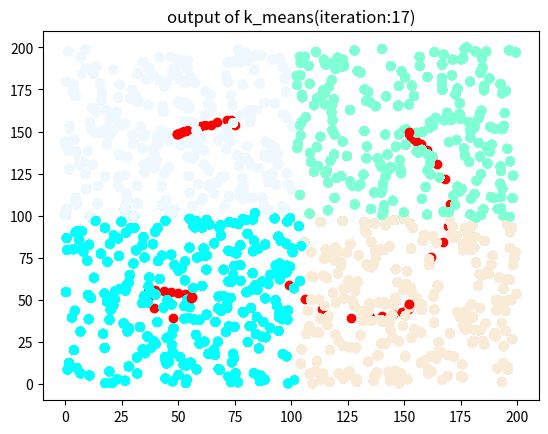

Here is the Python script that generated this plot:
# -*- coding: utf-8 -*-
import  math
import  random
import matplotlib.pyplot as plt
from matplotlib import colors as m_colors
#生成样本点
def gen_random_sample(n_feat,lower,upper):
    sample=[random.uniform(lower,upper) for _ in range(n_feat)]
    return sample
#样本个数
n_samples=1000
#特征个数（特征维度）
n_feat=2
#特征数值范围
lower=0
upper=200
#聚类个数
n_cluster=4
#聚类样本点
samples=[gen_random_sample(n_feat,lower,upper) for _ in range(n_samples)]

#收敛阈值
cutoff=0.1
#聚类中心
cluster=[samples[random.randint(0,n_samples)] for _ in range(n_cluster)]

#重新计算聚类中心：
new_cluster=[]
#计算两点间距离
def cal_distance(a,b):
    s_sum=0
    for i in range(n_feat):
        s_sum+=pow(a[i]-b[i],2)
    dis=math.sqrt(s_sum)
    return dis
cutoff_dis=[1 for _ in cluster]
print(max(cutoff_dis))
#迭代次数
n_loop=1
while(max(cutoff_dis)> cutoff ):

    # 样本点图
    #for i_sample in samples:
        #x_sample.append(i_sample[0])
       # y_sample.append(i_sample[1])
    #plt.scatter(x_sample, y_sample)
    # 画出聚类中心
    #for cluster_point in cluster:
        #plt.scatter(cluster_point[0], cluster_point[1], c='red')
    #plt.title('samples&clusters(iteration:{})'.format(n_loop))
    #plt.show()
    #分类lists
    lists=[[]for _ in range(n_cluster)]
    #对样本遍历进行分类
    for sample_point in samples:
        dis=[cal_distance(sample_point,cluster_point) for cluster_point in cluster]
        min_dis=min(dis)
        index_cluster=dis.index(min_dis)
        lists[index_cluster].append(sample_point)
    #print(dis)

    print(lists)
    #设置不同聚类点的颜色
    color_names=list(m_colors.cnames)

    for i in lists:
        color_=[color_names[lists.index(i)]]*len(i)
        x=[]
        y=[]
        for classify_point in i:
            x.append(classify_point[0])
            y.append(classify_point[1])
        plt.scatter(x,y,c=color_)
        #重新计算聚集点中心
        new_cluster.append([sum(x)/len(x),sum(y)/len(y)])
        #对新产生的聚类中心作图
    for cluster_point in new_cluster:
        plt.scatter(cluster_point[0], cluster_point[1], c='red')
    plt.title('output of k_means(iteration:{})'.format(n_loop))
    plt.show()
    print(len(cluster),len(new_cluster))
    #计算新旧聚类中心的偏移距离
    for i in range(len(cluster)):
        print(i)
        cutoff_dis[i]=cal_distance(cluster[i],new_cluster[i])

    print('cluster',cluster)
    print('new_cluster:',new_cluster)
    print('cutoff_dis:',cutoff_dis)
    #对聚类中心重新赋值
    for i in range(len(cluster)):
        cluster[i]=new_cluster[i]

    new_cluster.clear()
    n_loop+=1




